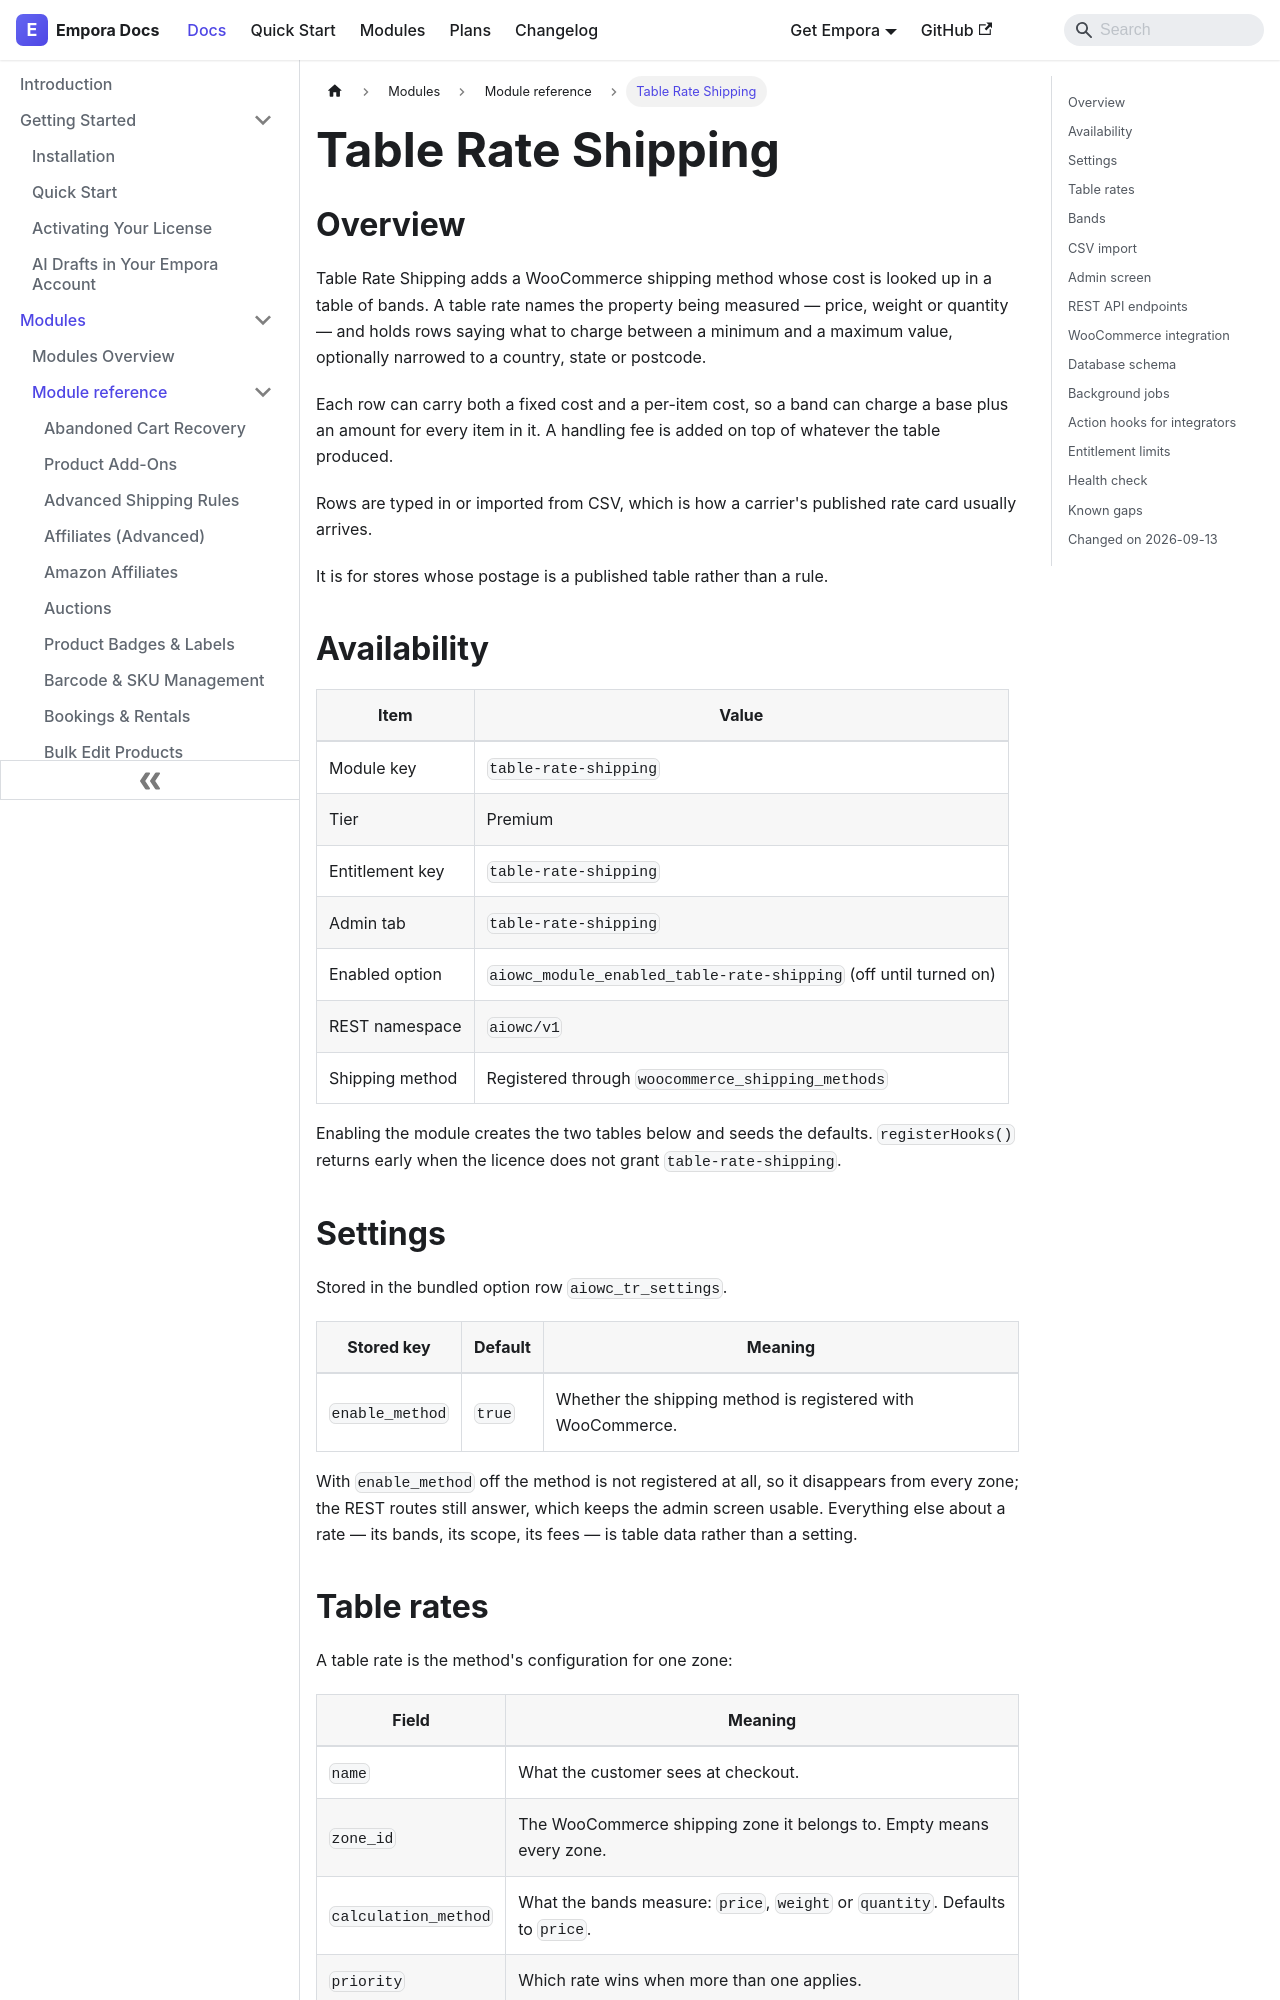

repository: aoneahsan/empora-for-woocommerce-docs · page: modules/reference/table-rate-shipping.html · generator: docusaurus

---
id: table-rate-shipping
title: "Table Rate Shipping"
description: "A shipping method whose cost is looked up in bands of price, weight or quantity, narrowed by destination, with CSV import of a carrier rate card."
keywords:
  - woocommerce table rate shipping
  - shipping rate table
  - weight based shipping
  - csv shipping rates
format: md
---
## Overview

Table Rate Shipping adds a WooCommerce shipping method whose cost is looked up in a table of bands. A table rate names the property being measured — price, weight or quantity — and holds rows saying what to charge between a minimum and a maximum value, optionally narrowed to a country, state or postcode.

Each row can carry both a fixed cost and a per-item cost, so a band can charge a base plus an amount for every item in it. A handling fee is added on top of whatever the table produced.

Rows are typed in or imported from CSV, which is how a carrier's published rate card usually arrives.

It is for stores whose postage is a published table rather than a rule.

## Availability

| Item            | Value                                                             |
| --------------- | ------------------------------------------------------------------- |
| Module key      | `table-rate-shipping`                                              |
| Tier            | Premium                                                            |
| Entitlement key | `table-rate-shipping`                                              |
| Admin tab       | `table-rate-shipping`                                              |
| Enabled option  | `aiowc_module_enabled_table-rate-shipping` (off until turned on)   |
| REST namespace  | `aiowc/v1`                                                         |
| Shipping method | Registered through `woocommerce_shipping_methods`                  |

Enabling the module creates the two tables below and seeds the defaults. `registerHooks()` returns early when the licence does not grant `table-rate-shipping`.

## Settings

Stored in the bundled option row `aiowc_tr_settings`.

| Stored key      | Default | Meaning                                                    |
| --------------- | ------- | ------------------------------------------------------------ |
| `enable_method` | `true`  | Whether the shipping method is registered with WooCommerce. |

With `enable_method` off the method is not registered at all, so it disappears from every zone; the REST routes still answer, which keeps the admin screen usable. Everything else about a rate — its bands, its scope, its fees — is table data rather than a setting.
